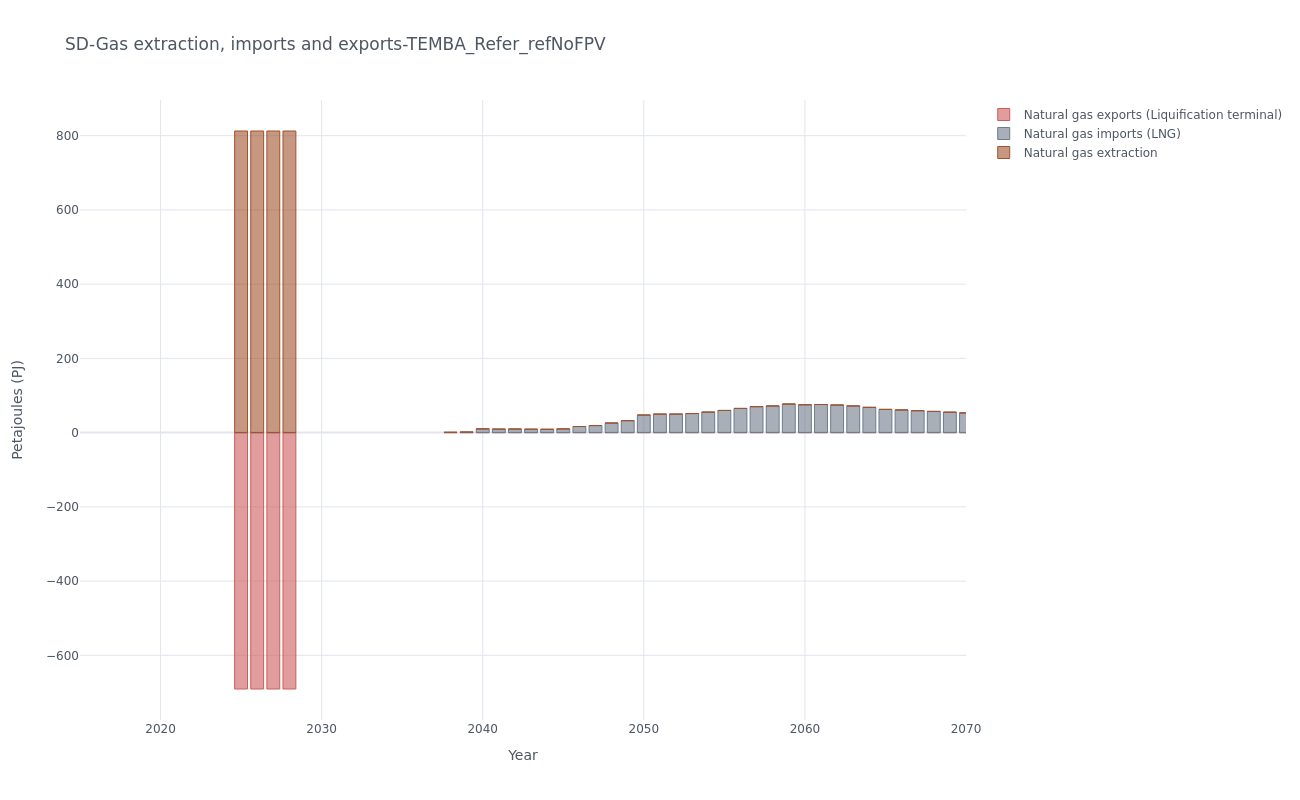

Data behind this chart, as committed beside it:
, y, Natural gas exports (Liquification termi…, Natural gas imports (LNG), Natural gas extraction
0, 2025, -690.8, 0.0, 812.7
1, 2026, -690.8, 0.0, 812.7
2, 2027, -690.8, 0.0, 812.7
3, 2028, -690.8, 0.0, 812.7
4, 2038, -0.0, 0.8963, 0.0
5, 2039, -0.0, 1.574, 0.0
6, 2040, -0.0, 10.17, 0.0
7, 2041, -0.0, 9.423, 0.0
8, 2042, -0.0, 9.643, 0.0
9, 2043, -0.0, 9.151, 0.0
10, 2044, -0.0, 8.955, 0.0
11, 2045, -0.0, 9.955, 0.0
12, 2046, -0.0, 16.42, 0.0
13, 2047, -0.0, 18.95, 0.0
14, 2048, -0.0, 25.76, 0.0
15, 2049, -0.0, 32.26, 0.0
16, 2050, -0.0, 47.32, 0.0
17, 2051, -0.0, 49.88, 0.0
18, 2052, -0.0, 49.91, 0.0
19, 2053, -0.0, 51.32, 0.0
20, 2054, -0.0, 55.24, 0.0
21, 2055, -0.0, 59.76, 0.0
22, 2056, -0.0, 65.18, 0.0
23, 2057, -0.0, 69.97, 0.0
24, 2058, -0.0, 71.77, 0.0
25, 2059, -0.0, 76.99, 0.0
26, 2060, -0.0, 75.07, 0.0
27, 2061, -0.0, 75.68, 0.0
28, 2062, -0.0, 74.33, 0.0
29, 2063, -0.0, 71.82, 0.0
30, 2064, -0.0, 68.06, 0.0
31, 2065, -0.0, 62.57, 0.0
32, 2066, -0.0, 60.98, 0.0
33, 2067, -0.0, 59.08, 0.0
34, 2068, -0.0, 57.11, 0.0
35, 2069, -0.0, 55.02, 0.0
36, 2070, -0.0, 53.09, 0.0
